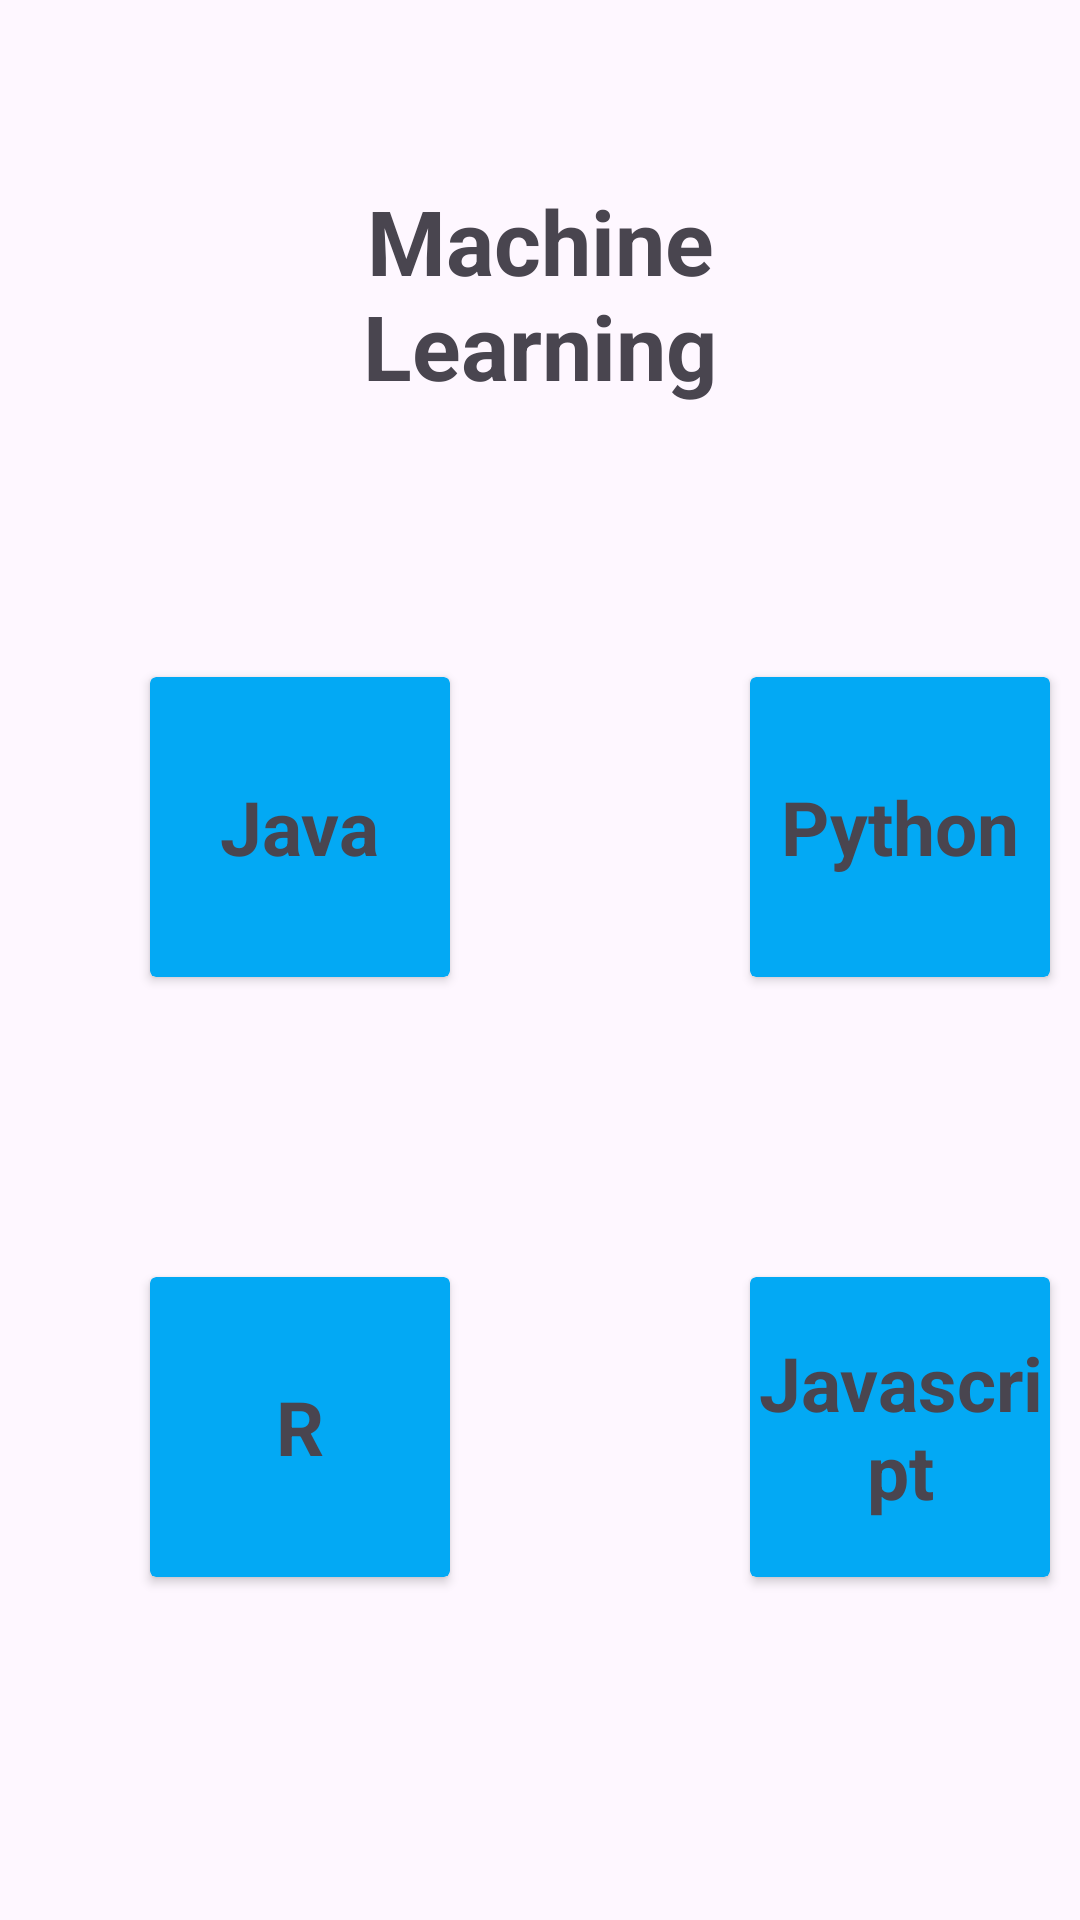

Android layout source for this screen:
<!-- AndroidManifest.xml: application theme Theme.Prcatice1 -->
<!-- res/layout/activity_ml.xml -->
<?xml version="1.0" encoding="utf-8"?>
<LinearLayout xmlns:android="http://schemas.android.com/apk/res/android"
    xmlns:app="http://schemas.android.com/apk/res-auto"
    xmlns:tools="http://schemas.android.com/tools"
    android:id="@+id/main"
    android:layout_width="match_parent"
    android:layout_height="match_parent"
    android:orientation="vertical"
    tools:context=".ML">

    <TextView
        android:layout_width="wrap_content"
        android:layout_height="wrap_content"
        android:layout_margin="60dp"
        android:gravity="center"
        android:text="Machine Learning"
        android:textSize="30dp"
        android:textStyle="bold" />

    <RelativeLayout
        android:layout_width="match_parent"
        android:layout_height="match_parent"
        android:layout_marginTop="-30dp">

        <androidx.cardview.widget.CardView
            android:layout_width="100dp"
            android:layout_height="100dp"
            app:cardBackgroundColor="#03A9F4"
            android:layout_marginTop="60dp"
            android:layout_marginStart="50dp">

            <TextView
                android:layout_width="wrap_content"
                android:layout_height="wrap_content"
                android:text="Java"
                android:layout_gravity="center"
                android:textSize="25dp"
                android:textStyle="bold"

                />
        </androidx.cardview.widget.CardView>



        <androidx.cardview.widget.CardView
            android:layout_width="100dp"
            android:layout_height="100dp"
            app:cardBackgroundColor="#03A9F4"
            android:layout_marginTop="60dp"
            android:layout_marginStart="250dp"
            >

            <TextView
                android:layout_width="wrap_content"
                android:layout_height="wrap_content"
                android:text="Python"
                android:layout_gravity="center"
                android:textSize="25dp"
                android:textStyle="bold"
                />
        </androidx.cardview.widget.CardView>

        <androidx.cardview.widget.CardView
            android:layout_width="100dp"
            android:layout_height="100dp"
            app:cardBackgroundColor="#03A9F4"
            android:layout_marginTop="260dp"
            android:layout_marginStart="50dp">
            <TextView
                android:layout_width="wrap_content"
                android:layout_height="wrap_content"
                android:text="R"
                android:layout_gravity="center"
                android:textSize="25dp"
                android:textStyle="bold"

                /></androidx.cardview.widget.CardView>

        <androidx.cardview.widget.CardView
            android:layout_width="100dp"
            android:layout_height="100dp"
            app:cardBackgroundColor="#03A9F4"
            android:layout_marginTop="260dp"
            android:layout_marginStart="250dp">
            <TextView
                android:layout_width="wrap_content"
                android:layout_height="wrap_content"
                android:text="Javascript"
                android:layout_gravity="center"
                android:gravity="center"
                android:textSize="25dp"
                android:textStyle="bold"

                />
        </androidx.cardview.widget.CardView>

    </RelativeLayout>




</LinearLayout>
<!-- resources referenced by this layout -->
<resources>
  <style name="Theme.Prcatice1" parent="Base.Theme.Prcatice1" />
  <style name="Base.Theme.Prcatice1" parent="Theme.Material3.DayNight.NoActionBar">
          
          
      </style>
</resources>
